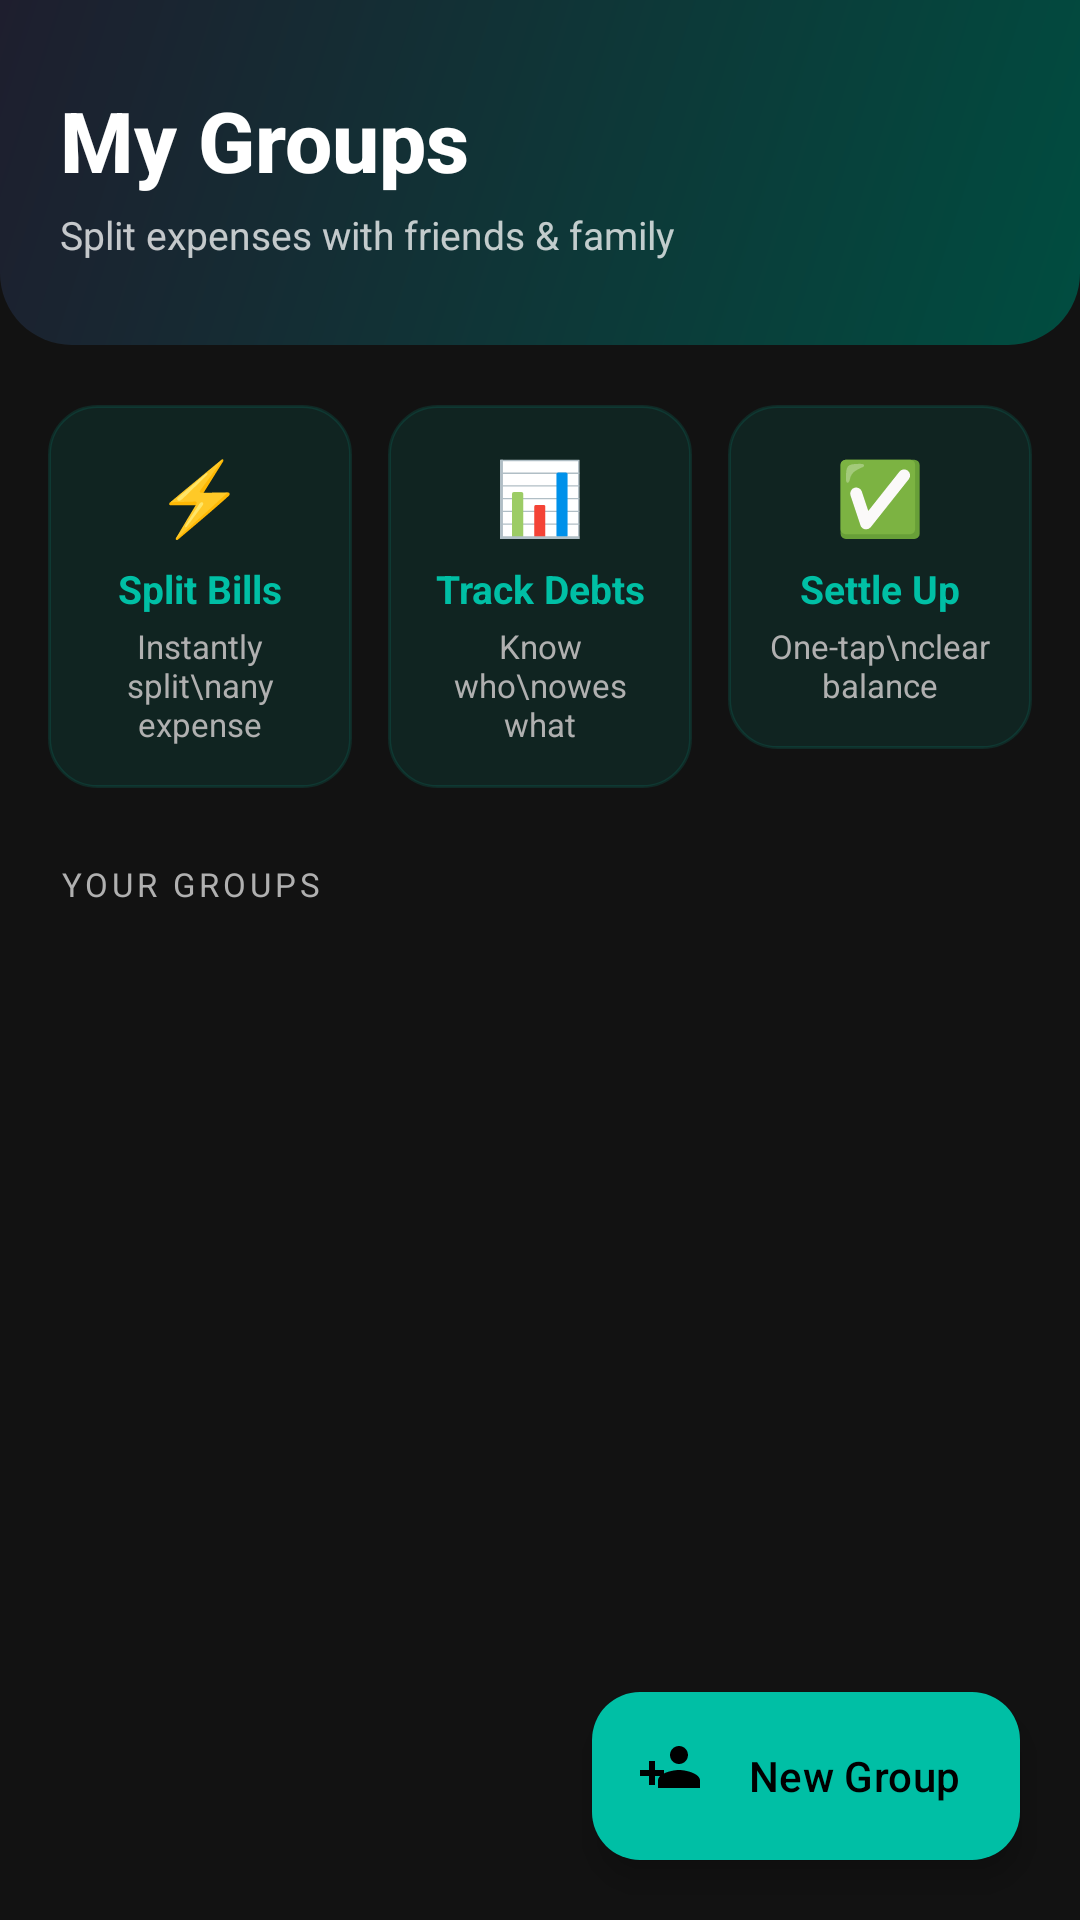

The Android layout XML behind this screen, and the referenced resources:
<!-- AndroidManifest.xml: application theme Theme.SmartExpenseTracker -->
<!-- res/layout/fragment_group.xml -->
<?xml version="1.0" encoding="utf-8"?>
<androidx.coordinatorlayout.widget.CoordinatorLayout
    xmlns:android="http://schemas.android.com/apk/res/android"
    xmlns:app="http://schemas.android.com/apk/res-auto"
    android:layout_width="match_parent"
    android:layout_height="match_parent"
    android:background="@color/colorBackground">

    <androidx.core.widget.NestedScrollView
        android:layout_width="match_parent"
        android:layout_height="match_parent"
        android:fillViewport="true"
        android:paddingBottom="80dp"
        android:clipToPadding="false">

        <LinearLayout
            android:layout_width="match_parent"
            android:layout_height="wrap_content"
            android:orientation="vertical">

            
            <LinearLayout
                android:layout_width="match_parent"
                android:layout_height="wrap_content"
                android:background="@drawable/bg_group_header"
                android:orientation="horizontal"
                android:paddingStart="20dp"
                android:paddingEnd="20dp"
                android:paddingTop="28dp"
                android:paddingBottom="28dp"
                android:gravity="center_vertical">

                <LinearLayout
                    android:layout_width="0dp"
                    android:layout_height="wrap_content"
                    android:layout_weight="1"
                    android:orientation="vertical">

                    <TextView
                        android:layout_width="wrap_content"
                        android:layout_height="wrap_content"
                        android:text="My Groups"
                        android:textColor="@color/textPrimary"
                        android:textSize="28sp"
                        android:textStyle="bold"
                        android:fontFamily="sans-serif-medium" />

                    <TextView
                        android:layout_width="wrap_content"
                        android:layout_height="wrap_content"
                        android:text="Split expenses with friends &amp; family"
                        android:textColor="#BFffffff"
                        android:textSize="13sp"
                        android:layout_marginTop="4dp" />
                </LinearLayout>

                <LinearLayout
                    android:layout_width="52dp"
                    android:layout_height="52dp"
                    android:gravity="center"
                    android:background="@drawable/bg_avatar_circle">

                    <ImageView
                        android:layout_width="28dp"
                        android:layout_height="28dp"
                        android:src="@drawable/ic_group"
                        android:tint="@color/colorOnPrimary" />
                </LinearLayout>
            </LinearLayout>

            
            <LinearLayout
                android:layout_width="match_parent"
                android:layout_height="wrap_content"
                android:orientation="horizontal"
                android:paddingStart="16dp"
                android:paddingEnd="16dp"
                android:paddingTop="20dp">

                <LinearLayout
                    android:layout_width="0dp"
                    android:layout_height="wrap_content"
                    android:layout_weight="1"
                    android:layout_marginEnd="6dp"
                    android:background="@drawable/bg_feature_card"
                    android:orientation="vertical"
                    android:padding="14dp"
                    android:gravity="center">

                    <TextView android:layout_width="wrap_content" android:layout_height="wrap_content"
                        android:text="⚡" android:textSize="24sp" />
                    <TextView android:layout_width="wrap_content" android:layout_height="wrap_content"
                        android:text="Split Bills" android:textColor="@color/colorPrimary"
                        android:textSize="13sp" android:textStyle="bold"
                        android:layout_marginTop="6dp" android:gravity="center" />
                    <TextView android:layout_width="wrap_content" android:layout_height="wrap_content"
                        android:text="Instantly split\nany expense" android:textColor="@color/textSecondary"
                        android:textSize="11sp" android:gravity="center" android:layout_marginTop="3dp" />
                </LinearLayout>

                <LinearLayout
                    android:layout_width="0dp"
                    android:layout_height="wrap_content"
                    android:layout_weight="1"
                    android:layout_marginStart="6dp"
                    android:layout_marginEnd="6dp"
                    android:background="@drawable/bg_feature_card"
                    android:orientation="vertical"
                    android:padding="14dp"
                    android:gravity="center">

                    <TextView android:layout_width="wrap_content" android:layout_height="wrap_content"
                        android:text="📊" android:textSize="24sp" />
                    <TextView android:layout_width="wrap_content" android:layout_height="wrap_content"
                        android:text="Track Debts" android:textColor="@color/colorPrimary"
                        android:textSize="13sp" android:textStyle="bold"
                        android:layout_marginTop="6dp" android:gravity="center" />
                    <TextView android:layout_width="wrap_content" android:layout_height="wrap_content"
                        android:text="Know who\nowes what" android:textColor="@color/textSecondary"
                        android:textSize="11sp" android:gravity="center" android:layout_marginTop="3dp" />
                </LinearLayout>

                <LinearLayout
                    android:layout_width="0dp"
                    android:layout_height="wrap_content"
                    android:layout_weight="1"
                    android:layout_marginStart="6dp"
                    android:background="@drawable/bg_feature_card"
                    android:orientation="vertical"
                    android:padding="14dp"
                    android:gravity="center">

                    <TextView android:layout_width="wrap_content" android:layout_height="wrap_content"
                        android:text="✅" android:textSize="24sp" />
                    <TextView android:layout_width="wrap_content" android:layout_height="wrap_content"
                        android:text="Settle Up" android:textColor="@color/colorPrimary"
                        android:textSize="13sp" android:textStyle="bold"
                        android:layout_marginTop="6dp" android:gravity="center" />
                    <TextView android:layout_width="wrap_content" android:layout_height="wrap_content"
                        android:text="One-tap\nclear balance" android:textColor="@color/textSecondary"
                        android:textSize="11sp" android:gravity="center" android:layout_marginTop="3dp" />
                </LinearLayout>
            </LinearLayout>

            
            <LinearLayout
                android:layout_width="match_parent"
                android:layout_height="wrap_content"
                android:orientation="horizontal"
                android:paddingStart="20dp"
                android:paddingEnd="20dp"
                android:paddingTop="24dp"
                android:paddingBottom="8dp"
                android:gravity="center_vertical">

                <TextView
                    android:layout_width="0dp"
                    android:layout_height="wrap_content"
                    android:layout_weight="1"
                    android:text="YOUR GROUPS"
                    android:textColor="@color/textSecondary"
                    android:textSize="11sp"
                    android:letterSpacing="0.12" />

                <TextView
                    android:id="@+id/tv_group_count"
                    android:layout_width="wrap_content"
                    android:layout_height="wrap_content"
                    android:text=""
                    android:textColor="@color/colorPrimary"
                    android:textSize="12sp"
                    android:textStyle="bold" />
            </LinearLayout>

            
            <LinearLayout
                android:id="@+id/tv_empty_groups"
                android:layout_width="match_parent"
                android:layout_height="wrap_content"
                android:orientation="vertical"
                android:gravity="center"
                android:paddingTop="36dp"
                android:paddingBottom="36dp"
                android:paddingStart="32dp"
                android:paddingEnd="32dp"
                android:visibility="gone">

                <LinearLayout
                    android:layout_width="96dp"
                    android:layout_height="96dp"
                    android:gravity="center"
                    android:background="@drawable/bg_feature_card"
                    android:layout_gravity="center">

                    <TextView
                        android:layout_width="wrap_content"
                        android:layout_height="wrap_content"
                        android:text="🤝"
                        android:textSize="44sp"
                        android:gravity="center" />
                </LinearLayout>

                <TextView
                    android:layout_width="wrap_content"
                    android:layout_height="wrap_content"
                    android:text="No groups yet"
                    android:textColor="@color/textPrimary"
                    android:textSize="20sp"
                    android:textStyle="bold"
                    android:layout_marginTop="20dp"
                    android:gravity="center" />

                <TextView
                    android:layout_width="wrap_content"
                    android:layout_height="wrap_content"
                    android:text="Tap &quot;New Group&quot; below to create\nyour first group!"
                    android:textColor="@color/textSecondary"
                    android:textSize="13sp"
                    android:gravity="center"
                    android:lineSpacingMultiplier="1.4"
                    android:layout_marginTop="8dp" />
            </LinearLayout>

            
            <androidx.recyclerview.widget.RecyclerView
                android:id="@+id/rv_groups"
                android:layout_width="match_parent"
                android:layout_height="wrap_content"
                android:nestedScrollingEnabled="false"
                android:paddingTop="4dp"
                android:visibility="gone" />

        </LinearLayout>
    </androidx.core.widget.NestedScrollView>

    
    <com.google.android.material.floatingactionbutton.ExtendedFloatingActionButton
        android:id="@+id/fab_create_group"
        android:layout_width="wrap_content"
        android:layout_height="wrap_content"
        android:layout_gravity="bottom|end"
        android:layout_margin="20dp"
        android:text="New Group"
        android:textColor="@color/colorOnPrimary"
        app:icon="@drawable/ic_group_add"
        app:iconTint="@color/colorOnPrimary"
        app:backgroundTint="@color/colorPrimary"
        app:elevation="8dp" />

</androidx.coordinatorlayout.widget.CoordinatorLayout>
<!-- resources referenced by this layout -->
<resources>
  <color name="colorBackground">#FF121212</color>
  <color name="colorOnPrimary">#FF000000</color>
  <color name="colorPrimary">#FF00BFA5</color>
  <color name="textPrimary">#FFFFFFFF</color>
  <color name="textSecondary">#FFB0B0B0</color>
  <!-- drawable bg_feature_card (drawable) -->
  <?xml version="1.0" encoding="utf-8"?>
  <shape xmlns:android="http://schemas.android.com/apk/res/android"
      android:shape="rectangle">
      <solid android:color="#1A00BFA5" />
      <corners android:radius="16dp" />
      <stroke android:width="1dp" android:color="#2200BFA5" />
  </shape>
  <!-- drawable bg_group_header (drawable) -->
  <?xml version="1.0" encoding="utf-8"?>
  <shape xmlns:android="http://schemas.android.com/apk/res/android"
      android:shape="rectangle">
      <gradient
          android:startColor="#FF004D40"
          android:endColor="#FF1E1E2E"
          android:angle="135"
          android:type="linear" />
      <corners
          android:bottomLeftRadius="24dp"
          android:bottomRightRadius="24dp" />
  </shape>
  <!-- drawable ic_group_add (drawable) -->
  <vector xmlns:android="http://schemas.android.com/apk/res/android"
      android:width="24dp"
      android:height="24dp"
      android:viewportWidth="24"
      android:viewportHeight="24"
      android:tint="?attr/colorControlNormal">
      <path
          android:fillColor="@android:color/white"
          android:pathData="M8,10H5V7H3v3H0v2h3v3h2v-3h3v-2zM13,8c1.66,0 2.99,-1.34 2.99,-3S14.66,2 13,2c-1.66,0 -3,1.34 -3,3s1.34,3 3,3zM13,10c-2.33,0 -7,1.17 -7,3.5V16h14v-2.5c0,-2.33 -4.67,-3.5 -7,-3.5z"/>
  </vector>
  <style name="Theme.SmartExpenseTracker" parent="Theme.Material3.Dark.NoActionBar">
          
          <item name="colorPrimary">@color/colorPrimary</item>
          <item name="colorPrimaryDark">@color/colorPrimaryDark</item>
          <item name="colorPrimaryVariant">@color/colorPrimaryVariant</item>
          <item name="colorSecondary">@color/colorSecondary</item>
          <item name="colorSecondaryVariant">@color/colorSecondaryVariant</item>
  
          
          <item name="android:colorBackground">@color/colorBackground</item>
          <item name="colorSurface">@color/colorSurface</item>
  
          
          <item name="colorOnPrimary">@color/colorOnPrimary</item>
          <item name="colorOnSecondary">@color/colorOnSecondary</item>
          <item name="colorOnBackground">@color/colorOnBackground</item>
          <item name="colorOnSurface">@color/colorOnSurface</item>
  
          
          <item name="colorError">@color/colorError</item>
          <item name="colorOnError">@color/colorOnError</item>
  
          
          <item name="android:statusBarColor">@color/colorBackground</item>
          <item name="android:navigationBarColor">@color/colorSurface</item>
          <item name="android:windowLightStatusBar">false</item>
  
          
          <item name="android:textColorPrimary">@color/textPrimary</item>
          <item name="android:textColorSecondary">@color/textSecondary</item>
          <item name="android:textColorHint">@color/textHint</item>
      </style>
  <color name="colorPrimaryDark">#FF00897B</color>
  <color name="colorPrimaryVariant">#FF004D40</color>
  <color name="colorSecondary">#FFBB86FC</color>
  <color name="colorSecondaryVariant">#FF9C64FE</color>
  <color name="colorSurface">#FF1E1E1E</color>
  <color name="colorOnSecondary">#FF000000</color>
  <color name="colorOnBackground">#FFFFFFFF</color>
  <color name="colorOnSurface">#FFFFFFFF</color>
  <color name="colorError">#FFCF6679</color>
  <color name="colorOnError">#FF000000</color>
  <color name="textHint">#FF757575</color>
</resources>
